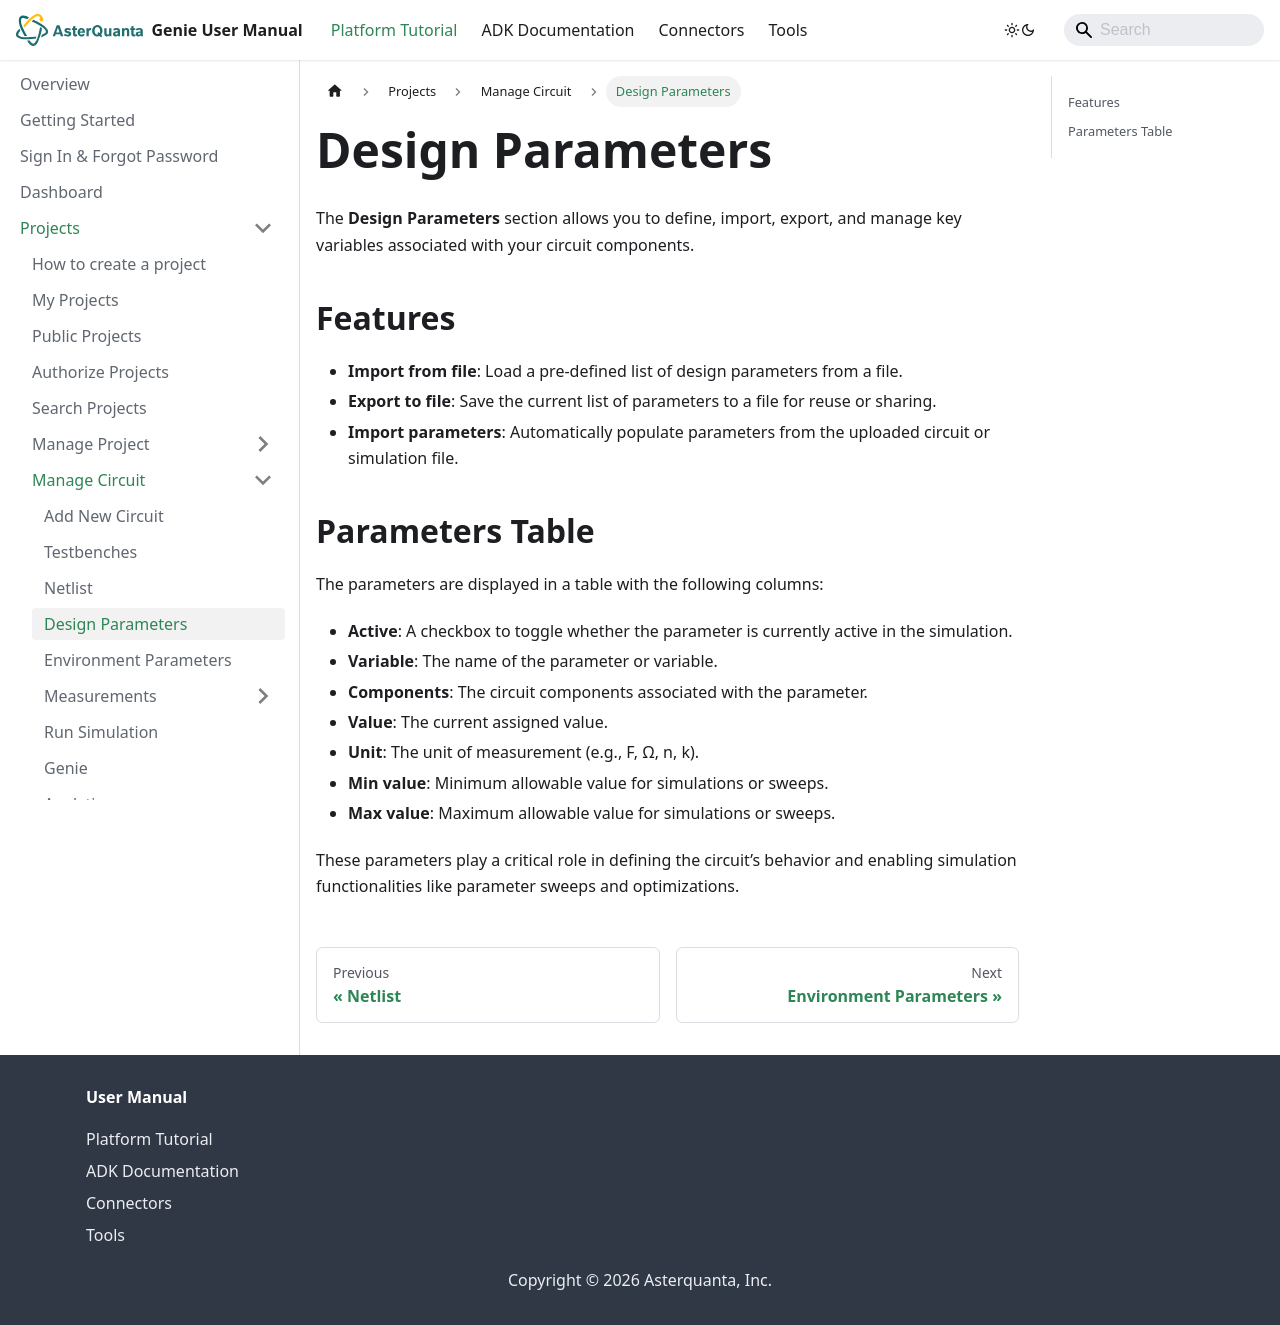

repository: asterquanta/documentation · page: docs/Projects/manage-circuits/design-parameters/index.html · generator: docusaurus

---
sidebar_position: 4
---

# Design Parameters

The **Design Parameters** section allows you to define, import, export, and manage key variables associated with your circuit components.

## Features

- **Import from file**: Load a pre-defined list of design parameters from a file.
- **Export to file**: Save the current list of parameters to a file for reuse or sharing.
- **Import parameters**: Automatically populate parameters from the uploaded circuit or simulation file.

## Parameters Table

The parameters are displayed in a table with the following columns:

- **Active**: A checkbox to toggle whether the parameter is currently active in the simulation.
- **Variable**: The name of the parameter or variable.
- **Components**: The circuit components associated with the parameter.
- **Value**: The current assigned value.
- **Unit**: The unit of measurement (e.g., F, Ω, n, k).
- **Min value**: Minimum allowable value for simulations or sweeps.
- **Max value**: Maximum allowable value for simulations or sweeps.

These parameters play a critical role in defining the circuit’s behavior and enabling simulation functionalities like parameter sweeps and optimizations.
